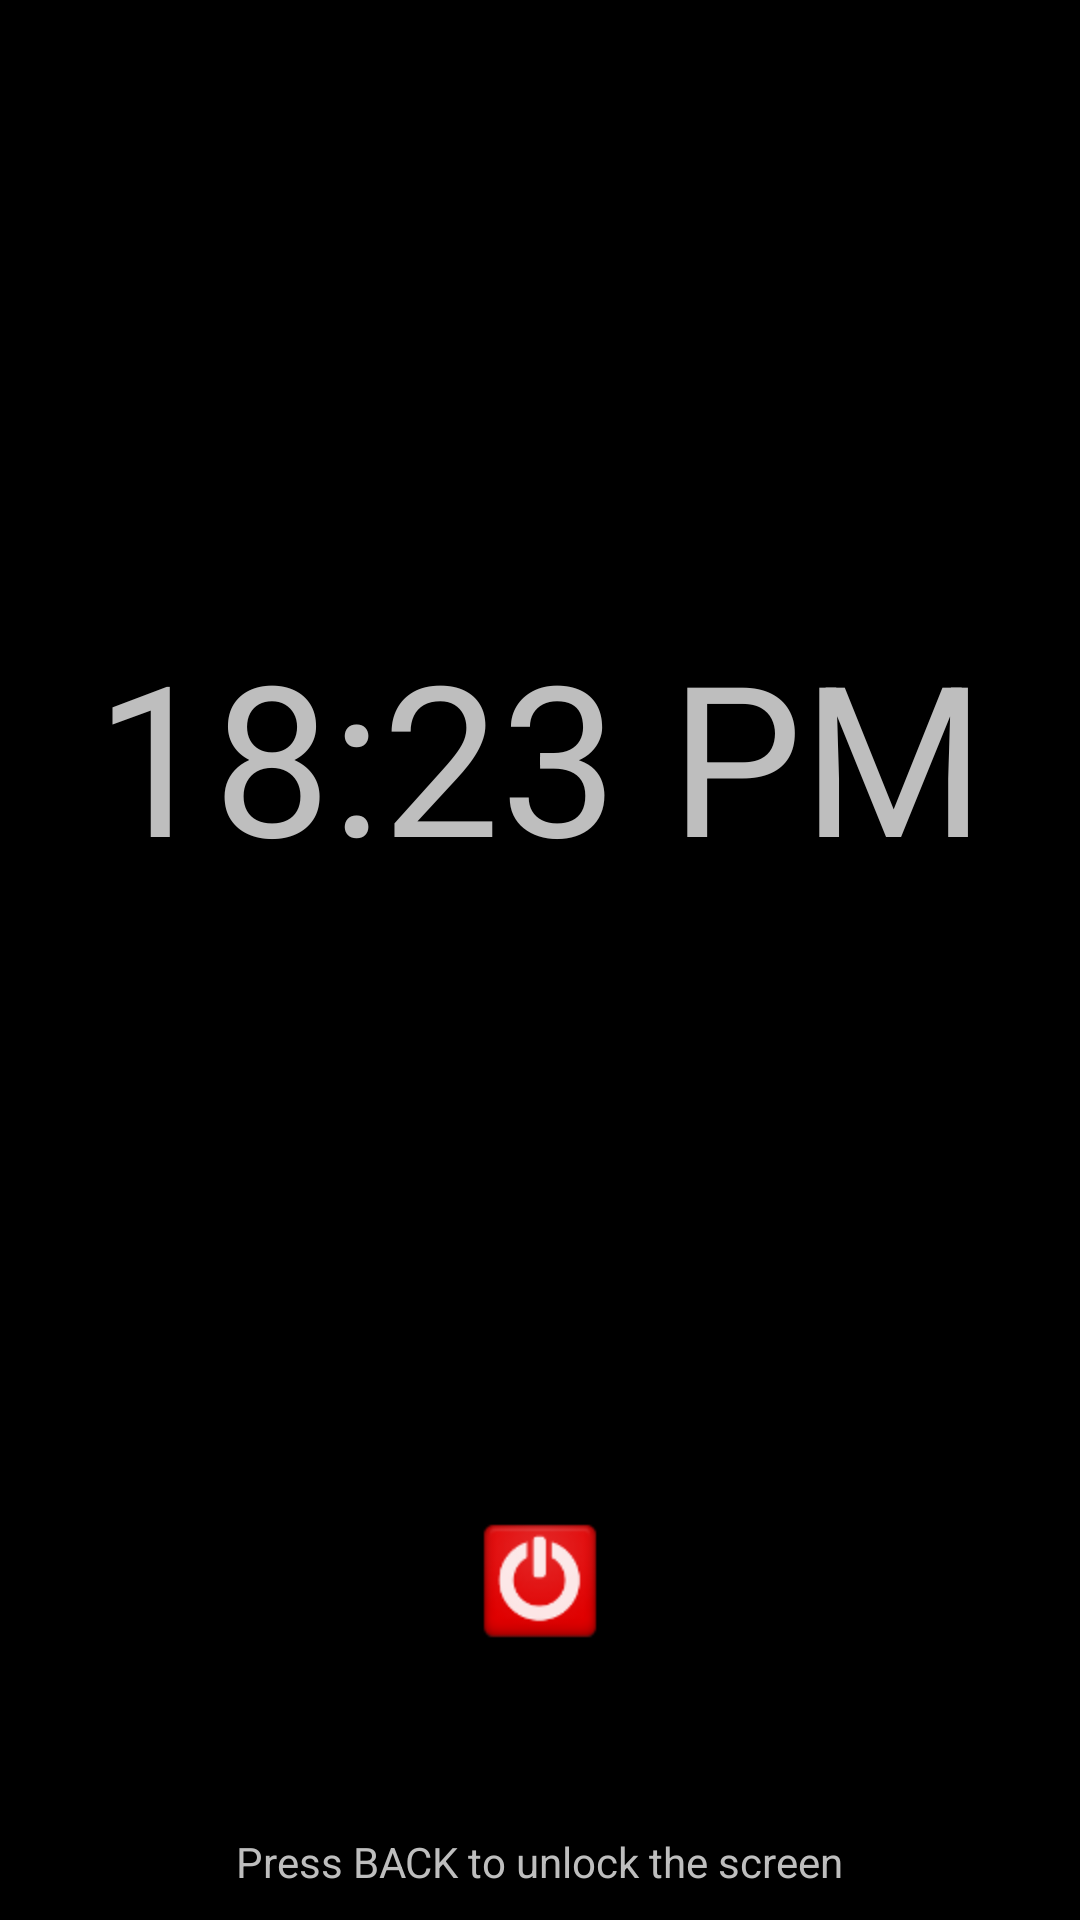

Here is an Android app screen rendered from its layout file. Give the layout XML and the strings, colors and styles it references.
<!-- AndroidManifest.xml: application theme android:Theme.Black.NoTitleBar -->
<!-- res/layout/lock_screen.xml -->
<?xml version="1.0" encoding="utf-8"?>
<LinearLayout xmlns:android="http://schemas.android.com/apk/res/android"
	android:orientation="vertical" android:layout_width="fill_parent"
	android:layout_height="fill_parent">
	<LinearLayout android:orientation="vertical"
		android:layout_width="fill_parent" android:layout_height="fill_parent"
		android:gravity="center" android:layout_weight="1">
		<TextView android:layout_width="wrap_content"
			android:layout_height="wrap_content" android:id="@+id/time"
			android:textSize="70sp" android:text="18:23 PM" />
	</LinearLayout>
	<LinearLayout android:orientation="vertical"
		android:layout_width="fill_parent" android:layout_height="wrap_content"
		android:gravity="center">
		<ImageView android:src="@drawable/ic_launcher"
			android:onClick="turnOff" android:layout_width="wrap_content"
			android:layout_height="wrap_content" android:layout_marginBottom="50dp" />
		<TextView style="@style/TextView" android:text="@string/lockscreen_help"
			android:padding="10dp" />
	</LinearLayout>
</LinearLayout>
<!-- resources referenced by this layout -->
<resources>
  <!-- drawable ic_launcher: png bitmap (drawable-hdpi, 3777 bytes) -->
  <string name="lockscreen_help">Press BACK to unlock the screen</string>
  <style name="TextView" parent="android:style/Widget.TextView">
  		<item name="android:layout_width">wrap_content</item>
  		<item name="android:layout_height">wrap_content</item>
  	</style>
</resources>
